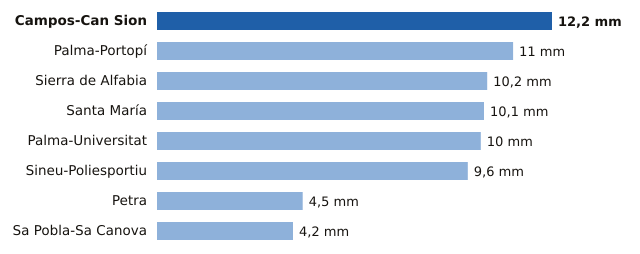

Source data for this figure (header and first rows):
estacion, provincia, mm
Campos-Can Sion, Illes Balears, 12.2
Palma-Portopí, Illes Balears, 11.0
Sierra de Alfabia, Illes Balears, 10.2
Santa María, Illes Balears, 10.1
Palma-Universitat, Illes Balears, 10.0
Sineu-Poliesportiu, Illes Balears, 9.6
Petra, Illes Balears, 4.5
Sa Pobla-Sa Canova, Illes Balears, 4.2
